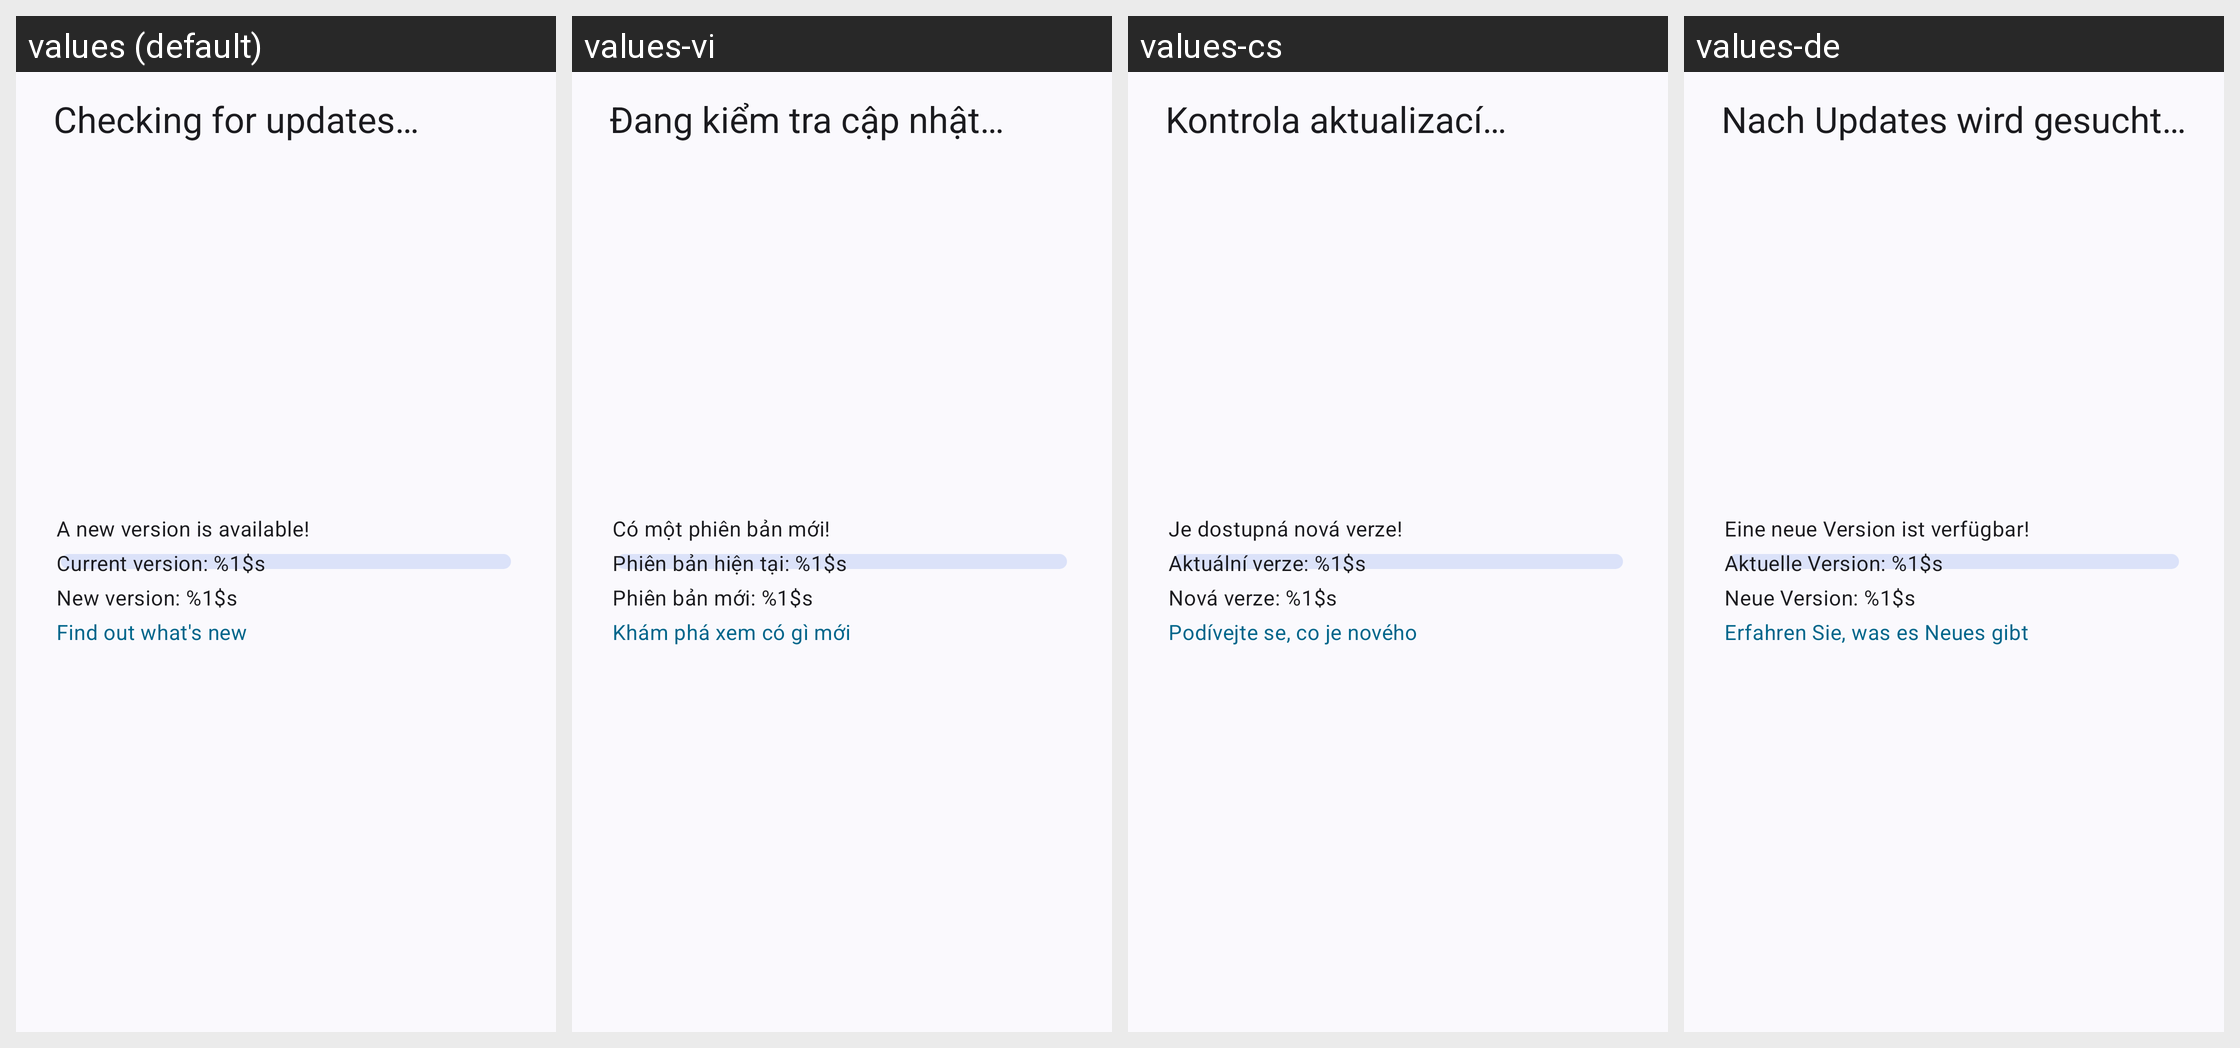

Strings drawn on this Android screen and how each of the app's shown locales translates them:
Android screen res/layout/layout_update_check_dialog.xml rendered under 4 locales, left to right: values (default), values-vi, values-cs, values-de. Device: Nexus 5 (rendered at 1080×1920; each locale shown at half size, 540×960, under a caption strip naming it); theme Theme.DataMonitor.
Other locales in the repository, not shown: values-ar, values-bho, values-es, values-et, values-fr, values-ga, values-hi, values-hu, values-ia, values-in, values-it, values-iw, values-ja, values-ko, values-ml, values-mr, values-ms, values-nb-rNO, values-nl, values-ota, values-pl, values-pt, values-pt-rBR, values-ro, values-ru, values-ta, values-tr, values-uk, values-uz, values-zh-rCN, values-zh-rTW.
Strings drawn on this screen, with the default value and each locale's value (text and hints the layout hard-codes, and strings that could not be matched under every locale, appear in the picture but are not listed):

checking_for_update
  values: Checking for updates…
  values-vi: Đang kiểm tra cập nhật…
  values-cs: Kontrola aktualizací…
  values-de: Nach Updates wird gesucht…

new_update_available
  values: A new version is available!
  values-vi: Có một phiên bản mới!
  values-cs: Je dostupná nová verze!
  values-de: Eine neue Version ist verfügbar!

current_version
  values: Current version: %1$s
  values-vi: Phiên bản hiện tại: %1$s
  values-cs: Aktuální verze: %1$s
  values-de: Aktuelle Version: %1$s

new_version
  values: New version: %1$s
  values-vi: Phiên bản mới: %1$s
  values-cs: Nová verze: %1$s
  values-de: Neue Version: %1$s

label_changelogs
  values: Find out what's new
  values-vi: Khám phá xem có gì mới
  values-cs: Podívejte se, co je nového
  values-de: Erfahren Sie, was es Neues gibt
